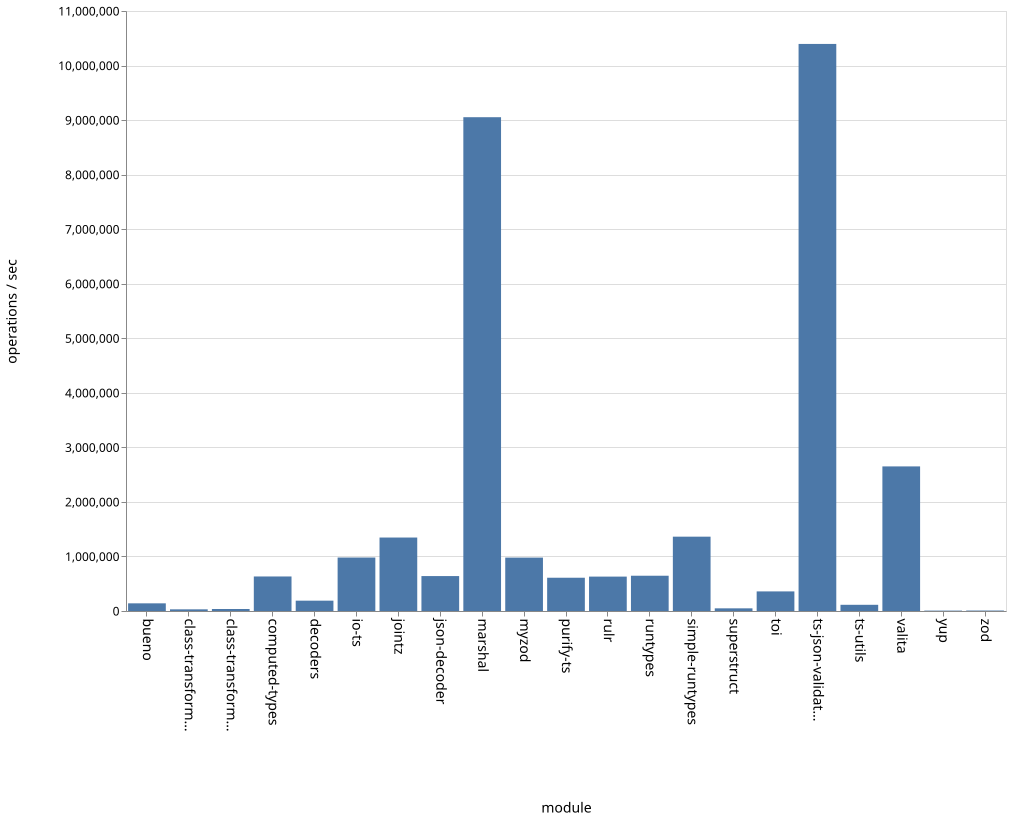

Source data for this figure (header and first rows):
name, ops
bueno, 140719
class-transformer-validator-async, 31000
class-transformer-validator-sync, 36812
computed-types, 633163
decoders, 189760
io-ts, 979643
jointz, 1346641
json-decoder, 640087
marshal, 9052523
myzod, 978812
purify-ts, 609642
rulr, 631130
runtypes, 646928
simple-runtypes, 1362317
superstruct, 48660
toi, 359669
ts-json-validator, 10395904
ts-utils, 113830
valita, 2651342
yup, 7127
zod, 8745
